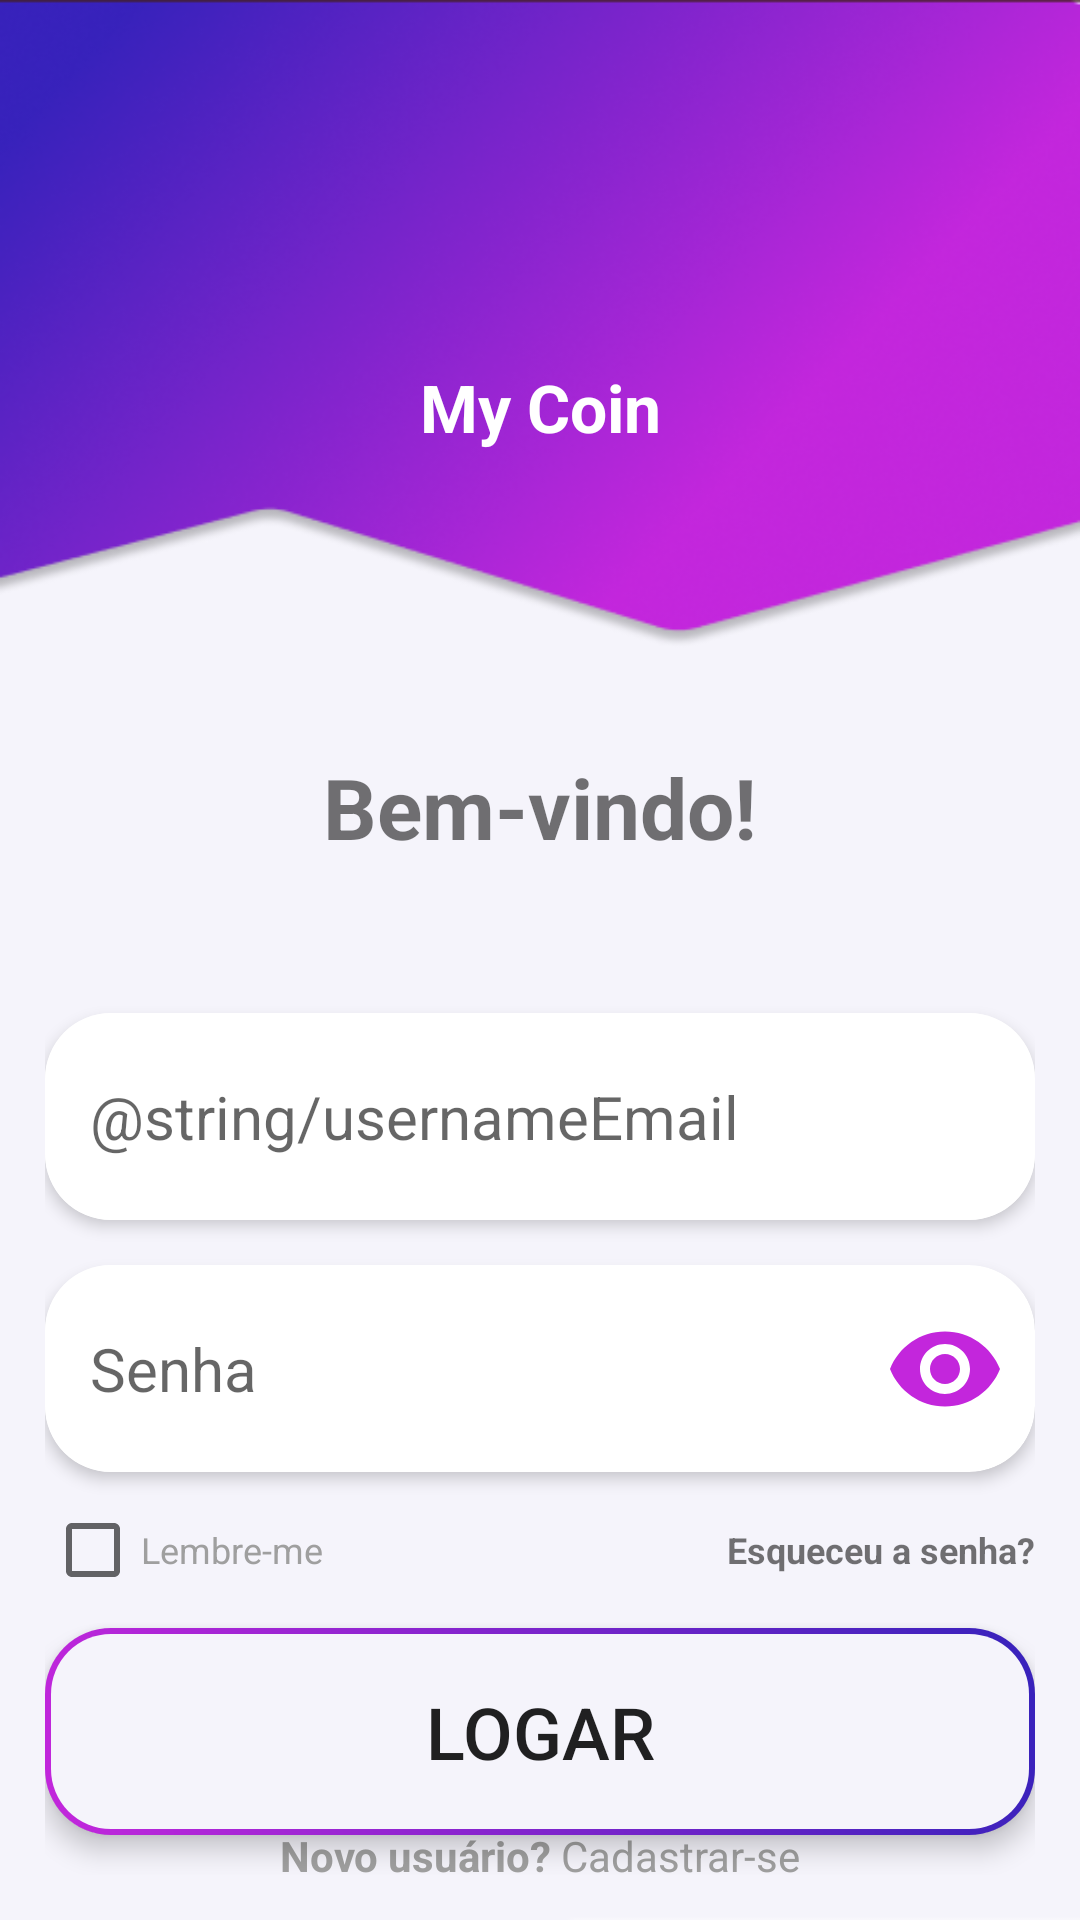

Layout XML and referenced resources for this Android screen:
<!-- AndroidManifest.xml: application theme AppTheme.NoActionBar -->
<!-- res/layout/login.xml -->
<?xml version="1.0" encoding="utf-8"?>
<androidx.constraintlayout.widget.ConstraintLayout xmlns:android="http://schemas.android.com/apk/res/android"
    xmlns:app="http://schemas.android.com/apk/res-auto"
    android:layout_width="match_parent"
    android:layout_height="match_parent"
    android:background="@drawable/background_general"
    android:padding="15dp">

    <View
        android:id="@+id/view"
        android:layout_width="120dp"
        android:layout_height="106dp"
        android:background="@drawable/porco"
        app:layout_constraintEnd_toEndOf="parent"
        app:layout_constraintStart_toStartOf="parent"
        app:layout_constraintTop_toTopOf="parent" />

    <TextView
        android:id="@+id/app_title"
        android:layout_width="wrap_content"
        android:layout_height="wrap_content"
        android:text="@string/app_name"
        android:textColor="@color/white"
        android:textSize="22sp"
        android:textStyle="bold"
        app:layout_constraintEnd_toEndOf="parent"
        app:layout_constraintStart_toStartOf="parent"
        app:layout_constraintTop_toBottomOf="@+id/view" />

    <TextView
        android:id="@+id/text_welcome"
        android:layout_width="wrap_content"
        android:layout_height="wrap_content"
        android:layout_marginTop="100dp"
        android:text="@string/welcome"
        android:textColor="@color/subtitlesColor"
        android:textSize="28sp"
        android:textStyle="bold"
        app:layout_constraintEnd_toEndOf="parent"
        app:layout_constraintStart_toStartOf="parent"
        app:layout_constraintTop_toBottomOf="@+id/app_title" />

    <androidx.cardview.widget.CardView
        android:id="@+id/card_email"
        android:layout_width="match_parent"
        android:layout_height="69dp"
        android:layout_marginTop="50dp"
        app:cardCornerRadius="22dp"
        app:cardElevation="3dp"
        app:layout_constraintEnd_toEndOf="parent"
        app:layout_constraintStart_toStartOf="parent"
        app:layout_constraintTop_toBottomOf="@+id/text_welcome">

        <EditText
            android:id="@+id/edit_email"
            android:layout_width="match_parent"
            android:layout_height="match_parent"
            android:background="@color/white"
            android:hint="@string/usernameEmail"
            android:paddingStart="15dp"
            android:textSize="20sp" />
    </androidx.cardview.widget.CardView>

    <androidx.cardview.widget.CardView
        android:id="@+id/cardView"
        android:layout_width="match_parent"
        android:layout_height="69dp"
        android:layout_marginTop="15dp"
        app:cardCornerRadius="22dp"
        app:cardElevation="3dp"
        app:layout_constraintEnd_toEndOf="parent"
        app:layout_constraintStart_toStartOf="parent"
        app:layout_constraintTop_toBottomOf="@+id/card_email">

        <androidx.constraintlayout.widget.ConstraintLayout
            android:layout_width="match_parent"
            android:layout_height="match_parent">

            <EditText
                android:id="@+id/edit_password"
                android:layout_width="wrap_content"
                android:layout_height="match_parent"
                android:background="@color/white"
                android:hint="@string/password"
                android:paddingStart="15dp"
                android:textSize="20sp"
                app:layout_constraintBottom_toBottomOf="parent"
                app:layout_constraintEnd_toStartOf="@+id/button_eye_login"
                app:layout_constraintHorizontal_chainStyle="spread_inside"
                app:layout_constraintStart_toStartOf="parent"
                app:layout_constraintTop_toTopOf="parent" />

            <Button
                android:id="@+id/button_eye_login"
                android:layout_width="40dp"
                android:layout_height="40dp"
                android:layout_marginEnd="10dp"
                android:background="@drawable/eye_icon"
                app:layout_constraintBottom_toBottomOf="parent"
                app:layout_constraintEnd_toEndOf="parent"
                app:layout_constraintStart_toEndOf="@+id/edit_password"
                app:layout_constraintTop_toTopOf="parent" />
        </androidx.constraintlayout.widget.ConstraintLayout>
    </androidx.cardview.widget.CardView>


    <RelativeLayout
        android:id="@+id/relativeLayout"
        android:layout_width="match_parent"
        android:paddingVertical="10dp"
        android:layout_height="wrap_content"
        app:layout_constraintEnd_toEndOf="parent"
        app:layout_constraintStart_toStartOf="parent"
        app:layout_constraintTop_toBottomOf="@+id/cardView">

        <CheckBox
            android:layout_width="wrap_content"
            android:layout_height="wrap_content"
            android:text="@string/remember_me"
            android:textColor="@color/text"
            android:textSize="12sp" />

        <TextView
            android:layout_width="wrap_content"
            android:layout_height="wrap_content"
            android:layout_alignParentEnd="true"
            android:layout_centerVertical="true"
            android:text="@string/forgot_password_login"
            android:textColor="@color/subtitlesColor"
            android:textSize="12sp"
            android:textStyle="bold" />
    </RelativeLayout>

    <androidx.cardview.widget.CardView
        android:id="@+id/card_login_button"
        android:layout_width="match_parent"
        android:layout_height="69dp"
        app:cardCornerRadius="22dp"
        app:cardElevation="5dp"
        app:layout_constraintEnd_toEndOf="parent"
        app:layout_constraintStart_toStartOf="parent"
        app:layout_constraintTop_toBottomOf="@+id/relativeLayout">

        <Button
            android:id="@+id/button_login"
            android:layout_width="match_parent"
            android:layout_height="69dp"
            android:text="@string/login"
            android:textSize="24sp"
            android:elevation="10dp"
            android:background="@drawable/background_login_button"
            app:layout_constraintEnd_toEndOf="parent"
            app:layout_constraintStart_toStartOf="parent"
            app:layout_constraintTop_toBottomOf="@+id/relativeLayout" />
    </androidx.cardview.widget.CardView>

    <TextView
        android:id="@+id/text_new_user"
        android:layout_width="wrap_content"
        android:layout_height="wrap_content"
        android:layout_marginEnd="3dp"
        android:text="@string/new_user"
        android:textColor="@color/text"
        android:textStyle="bold"
        app:layout_constraintBottom_toBottomOf="parent"
        app:layout_constraintEnd_toStartOf="@+id/text_sign_up"
        app:layout_constraintHorizontal_chainStyle="packed"
        app:layout_constraintStart_toStartOf="parent"
        app:layout_constraintTop_toBottomOf="@id/card_login_button" />

    <TextView
        android:id="@+id/text_sign_up"
        android:layout_width="wrap_content"
        android:layout_height="wrap_content"
        android:text="@string/sign_up"
        android:textColor="@color/text"
        app:layout_constraintEnd_toEndOf="parent"
        app:layout_constraintStart_toEndOf="@+id/text_new_user"
        app:layout_constraintTop_toTopOf="@+id/text_new_user" />


</androidx.constraintlayout.widget.ConstraintLayout>
<!-- resources referenced by this layout -->
<resources>
  <color name="subtitlesColor">#8C000000</color>
  <color name="text">#9F9F9F</color>
  <color name="white">#FFFFFFFF</color>
  <!-- drawable background_general: png bitmap (drawable, 94061 bytes) -->
  <!-- drawable background_login_button (drawable) -->
  <layer-list xmlns:android="http://schemas.android.com/apk/res/android">
  
  <item>
      <shape android:shape="rectangle">
          <gradient
              android:angle="45"
              android:startColor="#C326DC"
              android:endColor="#3722BB"
              android:type="linear" />
          <corners android:radius="20dp"/>
      </shape>
  </item>
  
  <item android:left="2dp" android:top="2dp" android:right="2dp" android:bottom="2dp">
  <shape android:shape="rectangle">
      <solid android:color="#F5F4FB" />
      <corners android:radius="20dp"/>
  </shape>
  </item>
  </layer-list>
  <!-- drawable eye_icon (drawable) -->
  <vector android:height="24dp" android:tint="#C326DC"
      android:viewportHeight="24" android:viewportWidth="24"
      android:width="24dp" xmlns:android="http://schemas.android.com/apk/res/android">
      <path android:fillColor="@android:color/white" android:pathData="M12,4.5C7,4.5 2.73,7.61 1,12c1.73,4.39 6,7.5 11,7.5s9.27,-3.11 11,-7.5c-1.73,-4.39 -6,-7.5 -11,-7.5zM12,17c-2.76,0 -5,-2.24 -5,-5s2.24,-5 5,-5 5,2.24 5,5 -2.24,5 -5,5zM12,9c-1.66,0 -3,1.34 -3,3s1.34,3 3,3 3,-1.34 3,-3 -1.34,-3 -3,-3z"/>
  </vector>
  <string name="app_name">My Coin</string>
  <string name="forgot_password_login">Esqueceu a senha?</string>
  <string name="login">Logar</string>
  <string name="new_user">Novo usuário?</string>
  <string name="password">Senha</string>
  <string name="remember_me">Lembre-me</string>
  <string name="sign_up">Cadastrar-se</string>
  <string name="welcome">Bem-vindo!</string>
  <style name="AppTheme.NoActionBar" parent="Theme.AppCompat.Light.DarkActionBar">
          <item name="windowActionBar">false</item>
          <item name="windowNoTitle">true</item>
      </style>
</resources>
